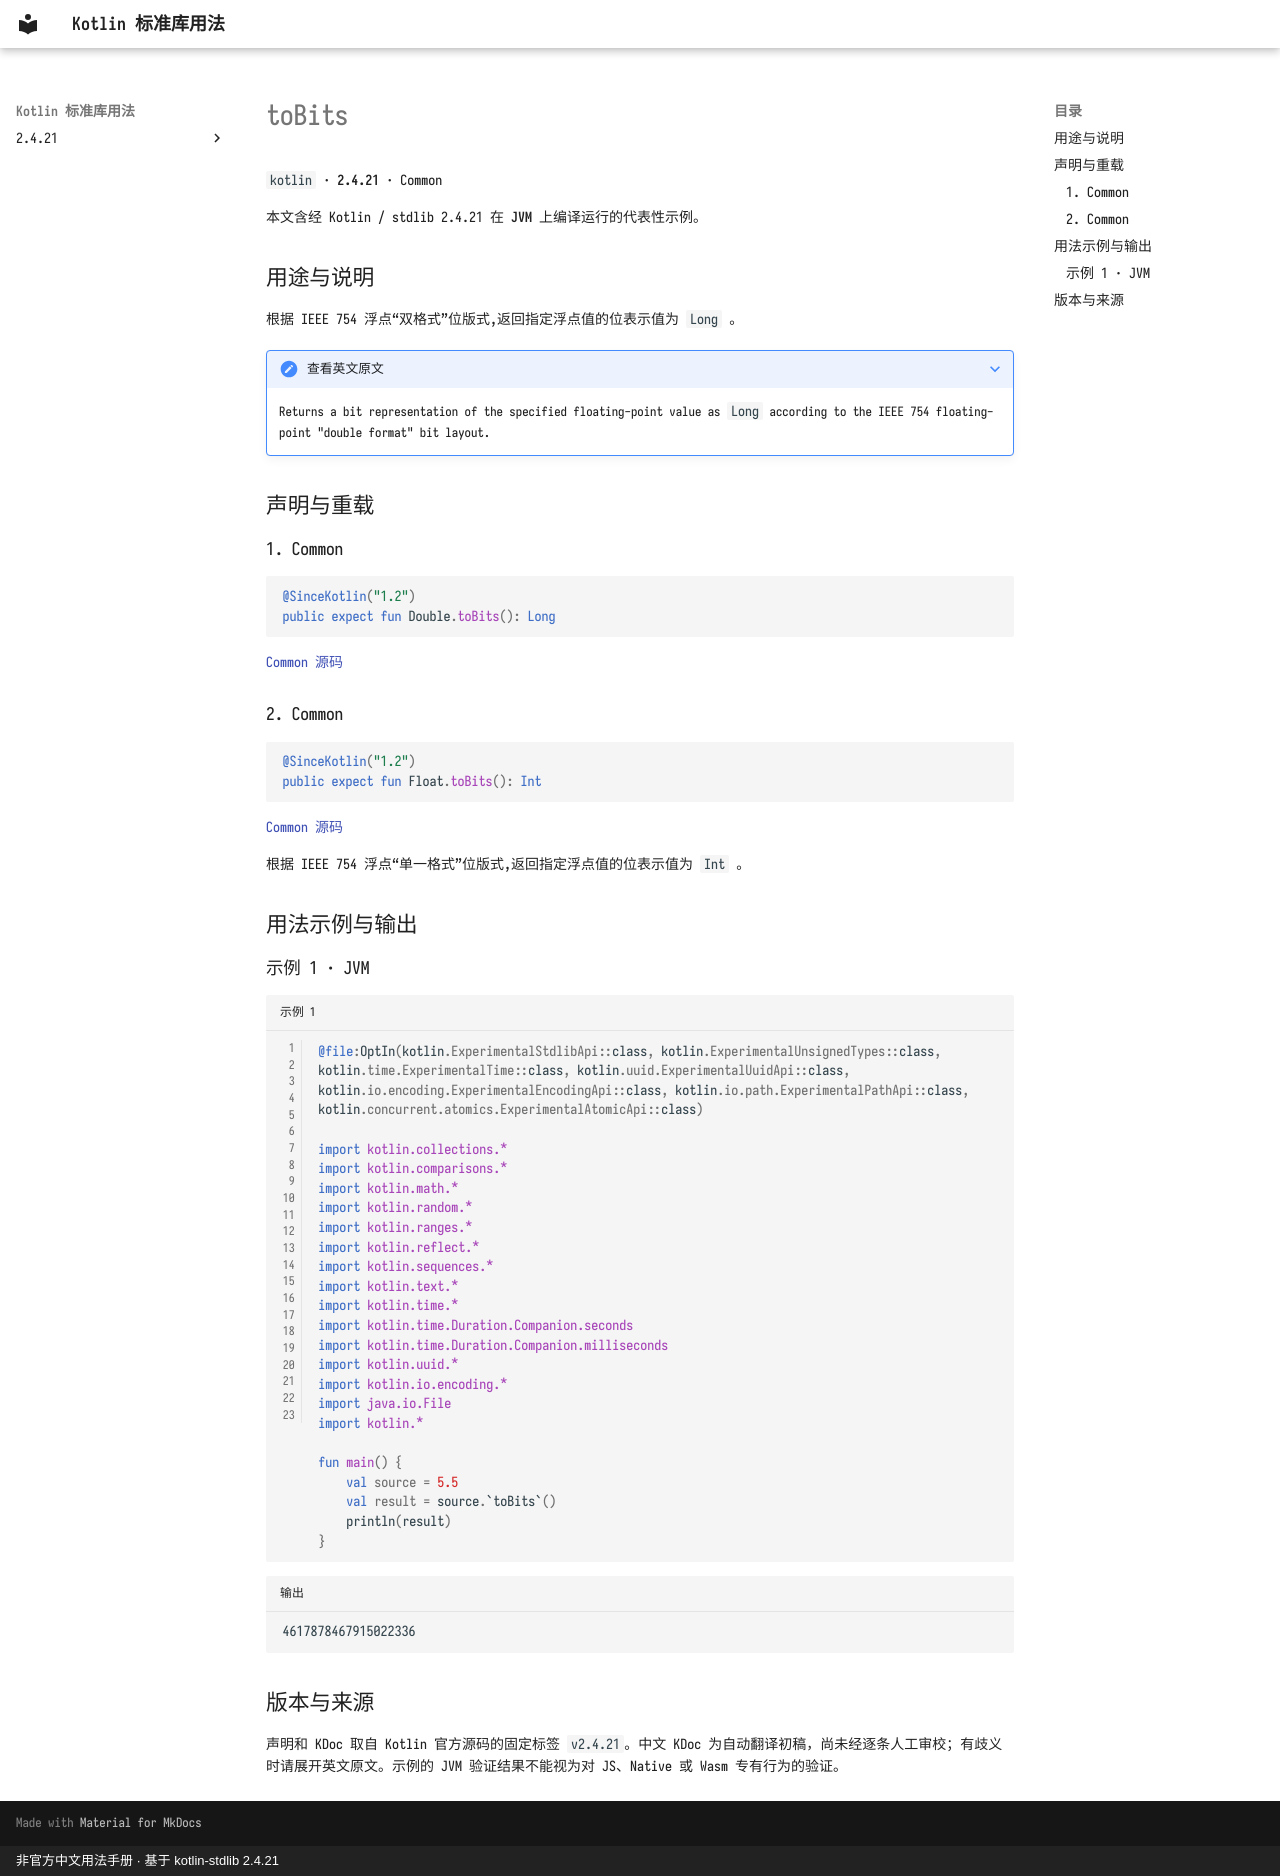

repository: oooooooko/kotlin-stdlib-docs · page: zh/api/kotlin/tobits--e823e1ed/index.html · generator: mkdocs · copyright: 非官方中文用法手册 · 基于 kotlin-stdlib 2.4.21

# toBits

`kotlin` · **2.4.21** · Common

本文含经 Kotlin / stdlib 2.4.21 在 **JVM** 上编译运行的代表性示例。

## 用途与说明

根据 IEEE 754 浮点“双格式”位版式,返回指定浮点值的位表示值为 `Long` 。

??? note "查看英文原文"

    Returns a bit representation of the specified floating-point value as `Long`
    according to the IEEE 754 floating-point "double format" bit layout.

## 声明与重载

### 1. Common

```kotlin
@SinceKotlin("1.2")
public expect fun Double.toBits(): Long
```

[Common 源码](https://github.com/JetBrains/kotlin/blob/v2.4.21/libraries/stdlib/common/src/kotlin/KotlinH.kt#L43)

### 2. Common

```kotlin
@SinceKotlin("1.2")
public expect fun Float.toBits(): Int
```

[Common 源码](https://github.com/JetBrains/kotlin/blob/v2.4.21/libraries/stdlib/common/src/kotlin/KotlinH.kt#L64)

根据 IEEE 754 浮点“单一格式”位版式,返回指定浮点值的位表示值为 `Int` 。

## 用法示例与输出

### 示例 1 · JVM

```kotlin title="示例 1" linenums="1"
@file:OptIn(kotlin.ExperimentalStdlibApi::class, kotlin.ExperimentalUnsignedTypes::class, kotlin.time.ExperimentalTime::class, kotlin.uuid.ExperimentalUuidApi::class, kotlin.io.encoding.ExperimentalEncodingApi::class, kotlin.io.path.ExperimentalPathApi::class, kotlin.concurrent.atomics.ExperimentalAtomicApi::class)

import kotlin.collections.*
import kotlin.comparisons.*
import kotlin.math.*
import kotlin.random.*
import kotlin.ranges.*
import kotlin.reflect.*
import kotlin.sequences.*
import kotlin.text.*
import kotlin.time.*
import kotlin.time.Duration.Companion.seconds
import kotlin.time.Duration.Companion.milliseconds
import kotlin.uuid.*
import kotlin.io.encoding.*
import java.io.File
import kotlin.*

fun main() {
    val source = 5.5
    val result = source.`toBits`()
    println(result)
}
```

```text title="输出"
4617878467915022336
```

## 版本与来源

声明和 KDoc 取自 Kotlin 官方源码的固定标签 `v2.4.21`。中文 KDoc 为自动翻译初稿，尚未经逐条人工审校；有歧义时请展开英文原文。示例的 JVM 验证结果不能视为对 JS、Native 或 Wasm 专有行为的验证。
